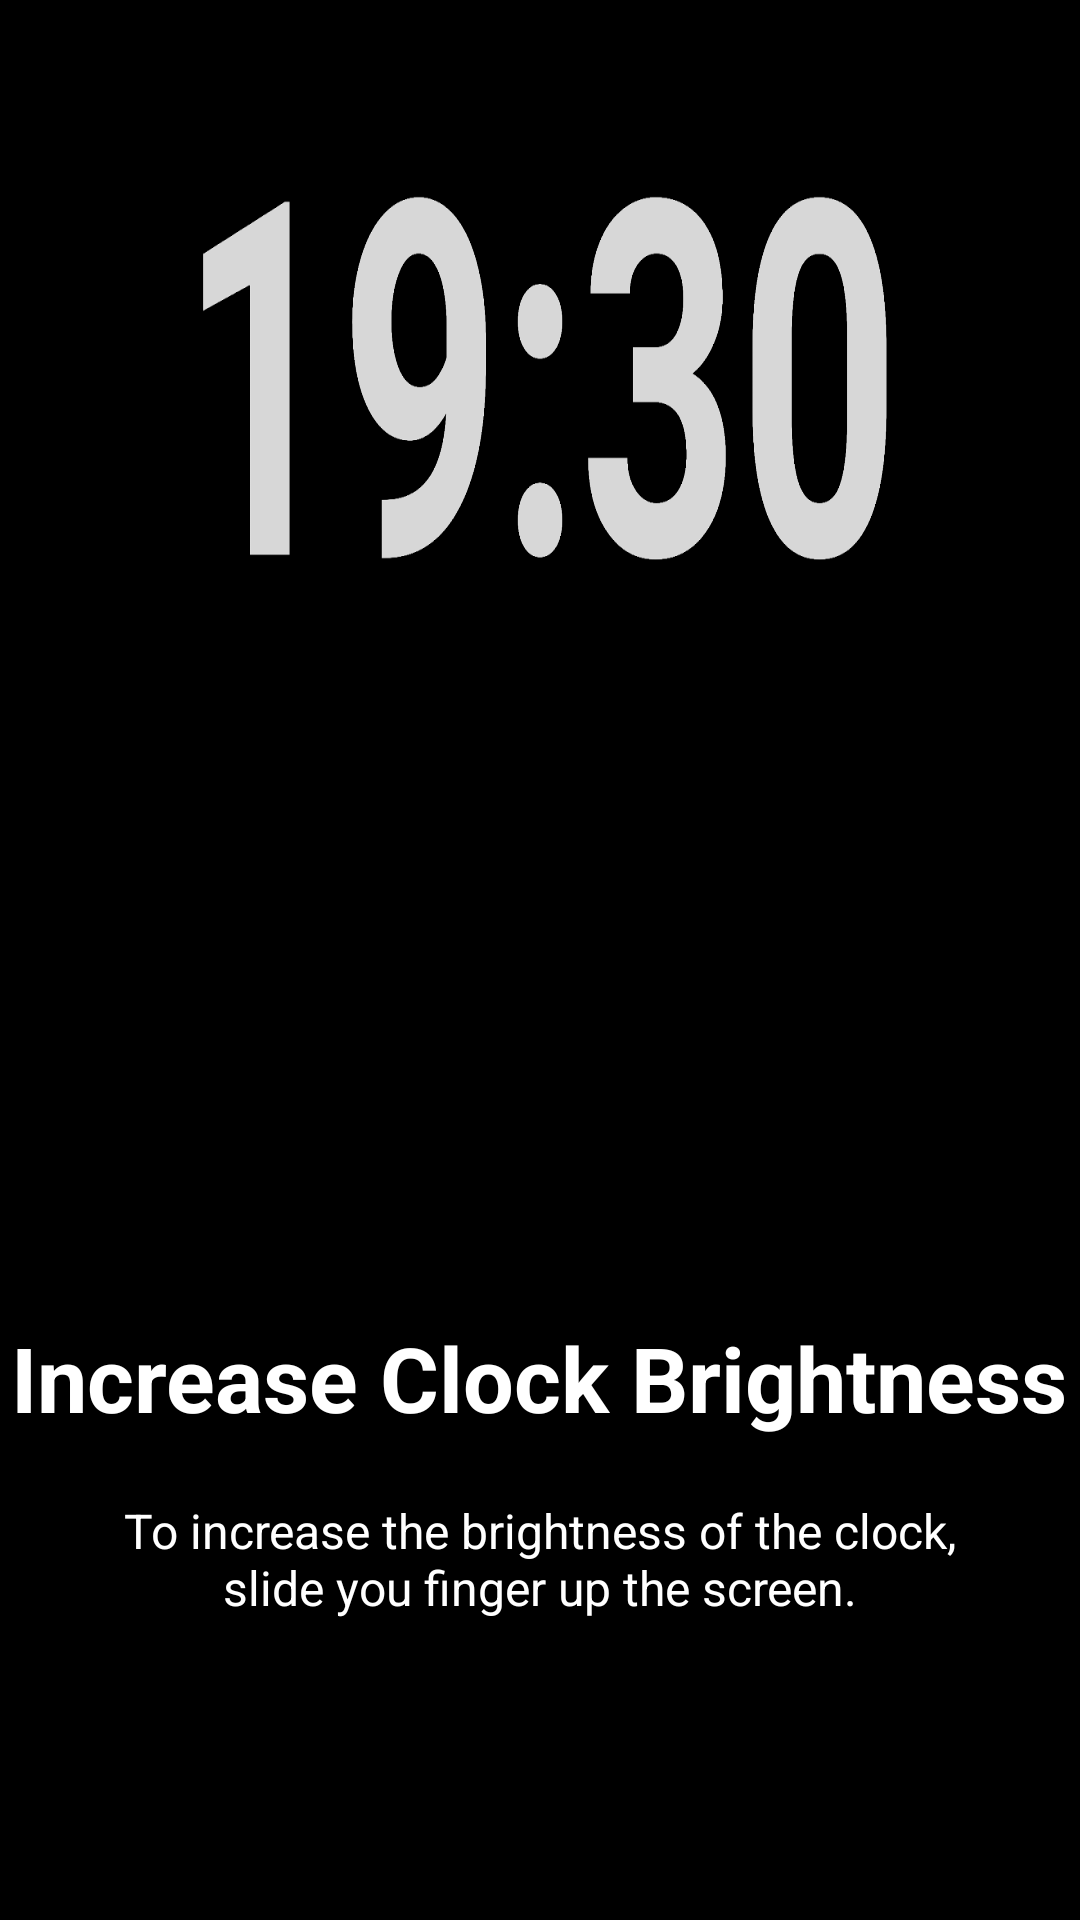

Produce the Android XML layout that renders to this screen, including the resource entries it uses.
<!-- AndroidManifest.xml: application theme AppTheme -->
<!-- res/layout/welcome2.xml -->
<?xml version="1.0" encoding="utf-8"?>
<RelativeLayout xmlns:android="http://schemas.android.com/apk/res/android"
                xmlns:tools="http://schemas.android.com/tools"
                android:layout_width="match_parent"
                android:layout_height="match_parent"
                android:background="@android:color/black">

    <LinearLayout
        android:layout_width="wrap_content"
        android:layout_height="match_parent"
        android:gravity="center_horizontal"
        android:orientation="vertical"
        android:layout_centerHorizontal="true"
        android:paddingTop="0dp"
        tools:gravity="top|center_horizontal">
        <ImageView
            android:id="@+id/textClock2"
            android:layout_width="240dp"
            android:background="@drawable/brightclock"
            android:layout_alignParentEnd="true"
            android:layout_alignParentStart="true"
            android:layout_height="240dp"
            android:cropToPadding="false"
            android:adjustViewBounds="false"/>
    </LinearLayout>


    <LinearLayout
        android:layout_width="wrap_content"
        android:layout_height="match_parent"
        android:gravity="center_horizontal"
        android:orientation="vertical"
        android:layout_centerHorizontal="true"
        android:paddingTop="0dp"
        tools:gravity="bottom|center_horizontal"
        android:paddingBottom="100dp">

        <View
            android:layout_width="1dp"
            android:layout_height="0dp"
            android:layout_weight="1"/>

        <ImageView
            android:id="@+id/imageGesture2"
            android:layout_width="@dimen/img_width_height"
            android:layout_height="@dimen/img_width_height"
            android:src="@drawable/swipe_up" />

        <TextView
            android:layout_width="wrap_content"
            android:layout_height="wrap_content"
            android:text="@string/slide_2_title"
            android:textColor="@android:color/white"
            android:textSize="@dimen/slide_title"
            android:textStyle="bold" />

        <TextView
            android:layout_width="wrap_content"
            android:layout_height="wrap_content"
            android:layout_marginTop="20dp"
            android:paddingLeft="@dimen/desc_padding"
            android:paddingRight="@dimen/desc_padding"
            android:text="@string/slide_2_desc"
            android:textAlignment="center"
            android:textColor="@android:color/white"
            android:textSize="@dimen/slide_desc"
            />

    </LinearLayout>
</RelativeLayout>
<!-- resources referenced by this layout -->
<resources>
  <dimen name="desc_padding">40dp</dimen>
  <dimen name="img_width_height">120dp</dimen>
  <dimen name="slide_desc">16sp</dimen>
  <dimen name="slide_title">30sp</dimen>
  <!-- drawable brightclock: webp bitmap (drawable, 113174 bytes) -->
  <string name="slide_2_desc">To increase the brightness of the clock, slide you finger up the screen.</string>
  <string name="slide_2_title">Increase Clock Brightness</string>
  <style name="AppTheme" parent="Theme.AppCompat.Light.DarkActionBar">
          
          <item name="colorPrimary">@color/colorPrimary</item>
          <item name="colorPrimaryDark">@color/colorPrimaryDark</item>
          <item name="colorAccent">@color/colorAccent</item>
          
      </style>
  <color name="colorPrimary">#3F51B5</color>
  <color name="colorPrimaryDark">#303F9F</color>
  <color name="colorAccent">#FF4081</color>
</resources>
